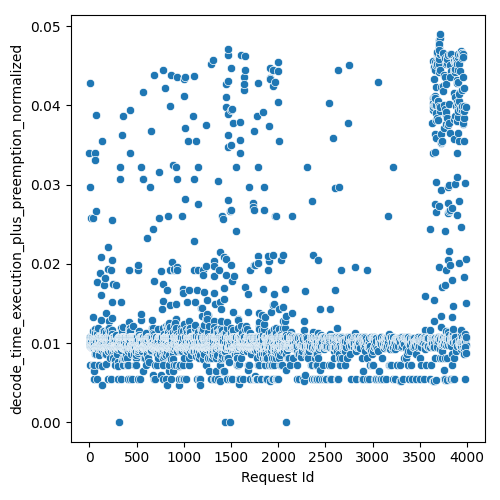

The file beside this chart, header and first rows:
Request Id, decode_time_execution_plus_preemption_no…
1, 0.02976
0, 0.03404
2, 0.007196
4, 0.01074
5, 0.00959
7, 0.01073
6, 0.01027
3, 0.04287
8, 0.01012
9, 0.01076
10, 0.009825
11, 0.009652
12, 0.02579
15, 0.01039
14, 0.009444
13, 0.009681
17, 0.01075
18, 0.009577
16, 0.009596
19, 0.01012
20, 0.009688
21, 0.009552
22, 0.009714
24, 0.00955
23, 0.01076
26, 0.009543
25, 0.009555
29, 0.009527
30, 0.009451
28, 0.01074
27, 0.009651
32, 0.009349
31, 0.01075
34, 0.01075
33, 0.009625
35, 0.00958
38, 0.009497
40, 0.007196
43, 0.006475
37, 0.02584
36, 0.01326
41, 0.01025
39, 0.01154
42, 0.009444
44, 0.01073
45, 0.005397
46, 0.01069
47, 0.0103
50, 0.007266
48, 0.009717
49, 0.005397
51, 0.009461
52, 0.009336
53, 0.009714
54, 0.009558
55, 0.01075
56, 0.01183
58, 0.01124
57, 0.0105
61, 0.008635
... 2,844 more rows
